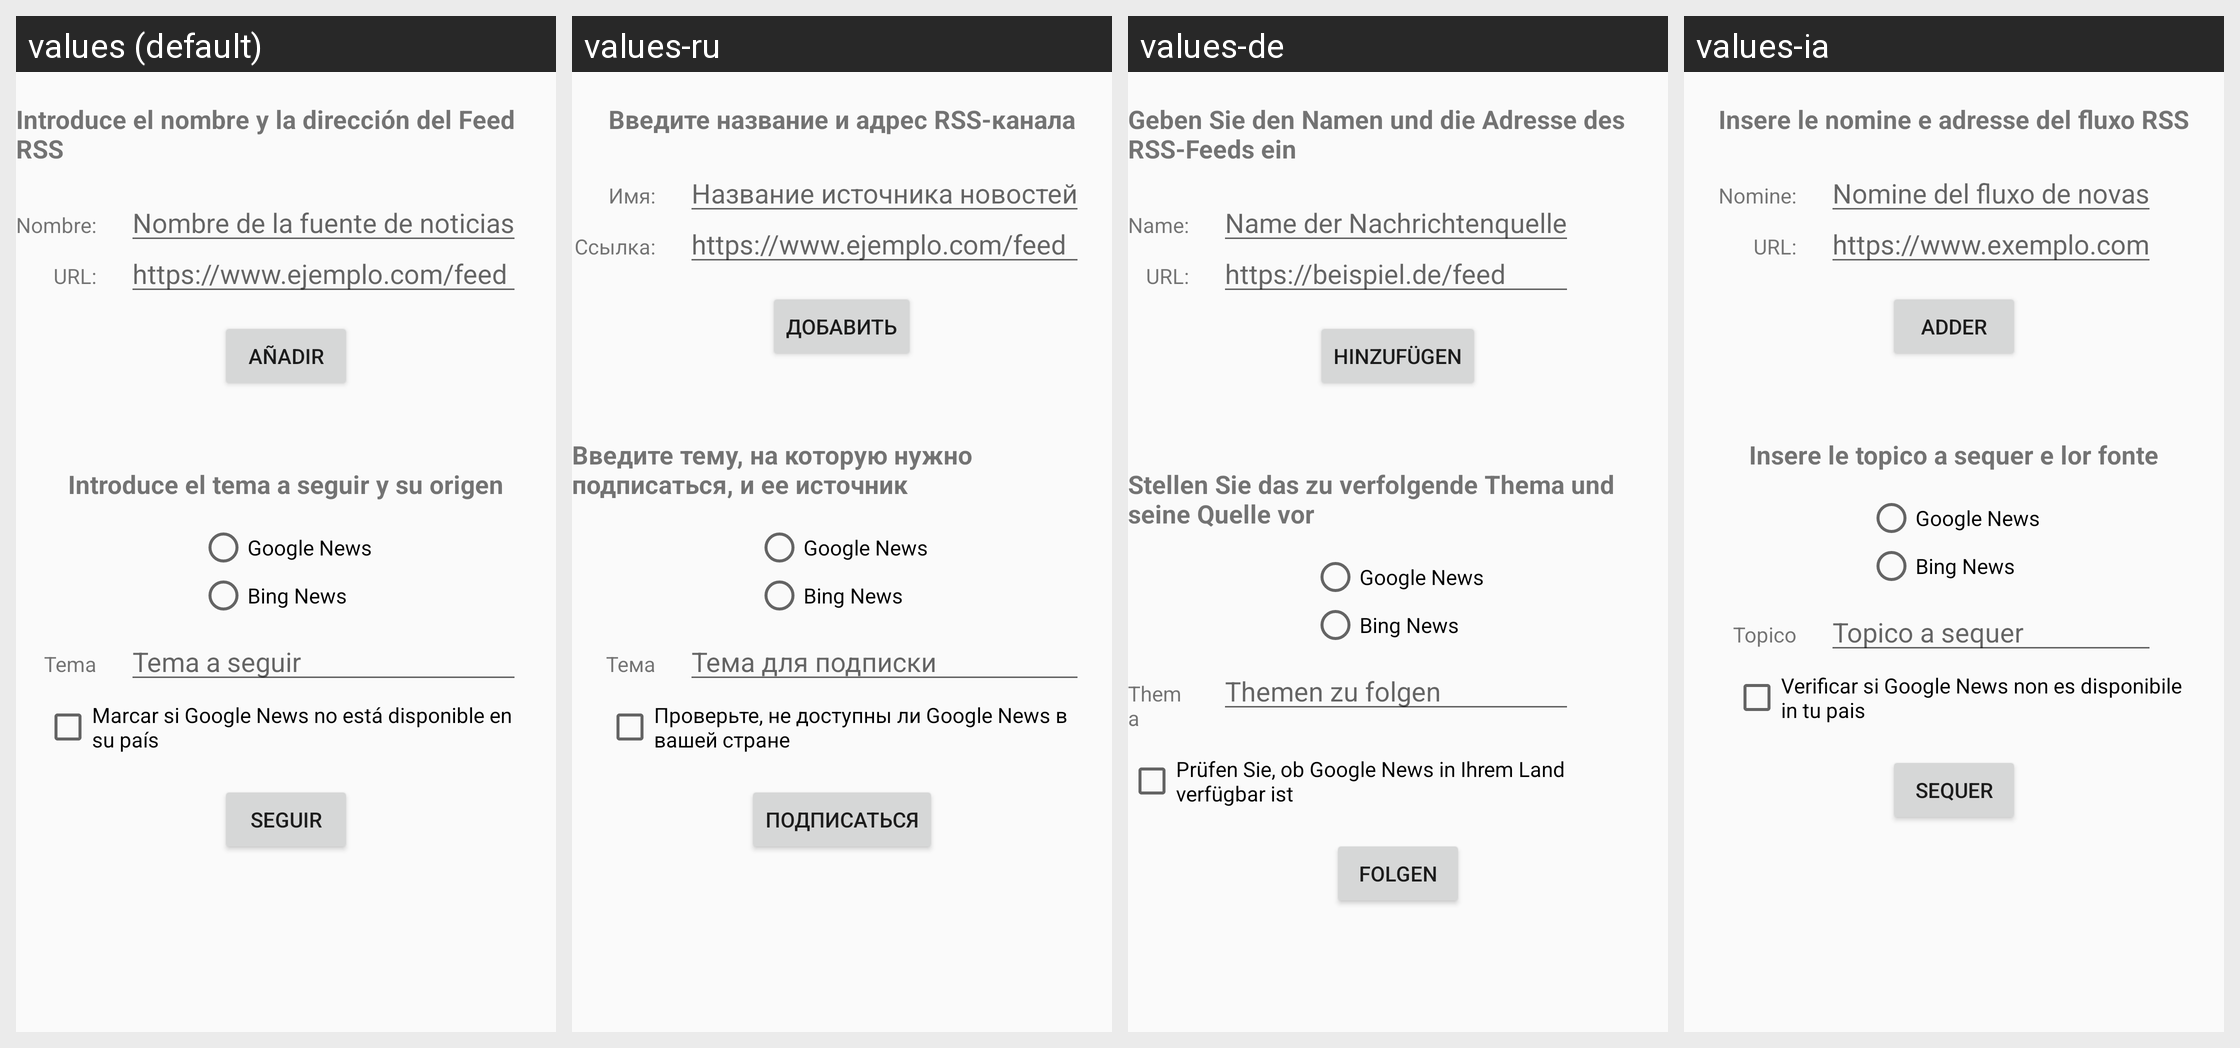

The Android screen below is rendered under several locales of the same app. Produce the string resources it draws, with the default and per-locale values.
Android screen res/layout/add_feed.xml rendered under 4 locales, left to right: values (default), values-ru, values-de, values-ia. Device: Nexus 5 (rendered at 1080×1920; each locale shown at half size, 540×960, under a caption strip naming it); theme TemaClaro.
Other locales in the repository, not shown: values-ca, values-en, values-ext, values-fr, values-hr, values-it, values-nb-rNO, values-nl, values-pl, values-roa.
Strings drawn on this screen, with the default value and each locale's value (text and hints the layout hard-codes appear in the picture but are not listed):

titulo_addfeed
  values: Introduce el nombre y la dirección del Feed RSS
  values-ru: Введите название и адрес RSS-канала
  values-de: Geben Sie den Namen und die Adresse des RSS-Feeds ein
  values-ia: Insere le nomine e adresse del fluxo RSS

name_feed
  values: Nombre:
  values-ru: Имя:
  values-de: Name:
  values-ia: Nomine:

url_feed
  values: URL:
  values-ru: Ссылка:
  values-de: URL:
  values-ia: URL:

nombre_feed
  values: Nombre de la fuente de noticias
  values-ru: Название источника новостей
  values-de: Name der Nachrichtenquelle
  values-ia: Nomine del fluxo de novas

url_ejemplo
  values: https://www.ejemplo.com/feed
  values-ru: https://www.ejemplo.com/feed
  values-de: https://beispiel.de/feed
  values-ia: https://www.exemplo.com/feed

add
  values: Añadir
  values-ru: Добавить
  values-de: Hinzufügen
  values-ia: Adder

titulo_seguir
  values: Introduce el tema a seguir y su origen
  values-ru: Введите тему, на которую нужно подписаться, и ее источник
  values-de: Stellen Sie das zu verfolgende Thema und seine Quelle vor
  values-ia: Insere le topico a sequer e lor fonte

topic
  values: Tema
  values-ru: Тема
  values-de: Thema
  values-ia: Topico

tema_seguir
  values: Tema a seguir
  values-ru: Тема для подписки
  values-de: Themen zu folgen
  values-ia: Topico a sequer

unlock_gn
  values: Marcar si Google News no está disponible en su país
  values-ru: Проверьте, не доступны ли Google News в вашей стране
  values-de: Prüfen Sie, ob Google News in Ihrem Land verfügbar ist
  values-ia: Verificar si Google News non es disponibile in tu pais

seguir
  values: Seguir
  values-ru: Подписаться
  values-de: Folgen
  values-ia: Sequer
